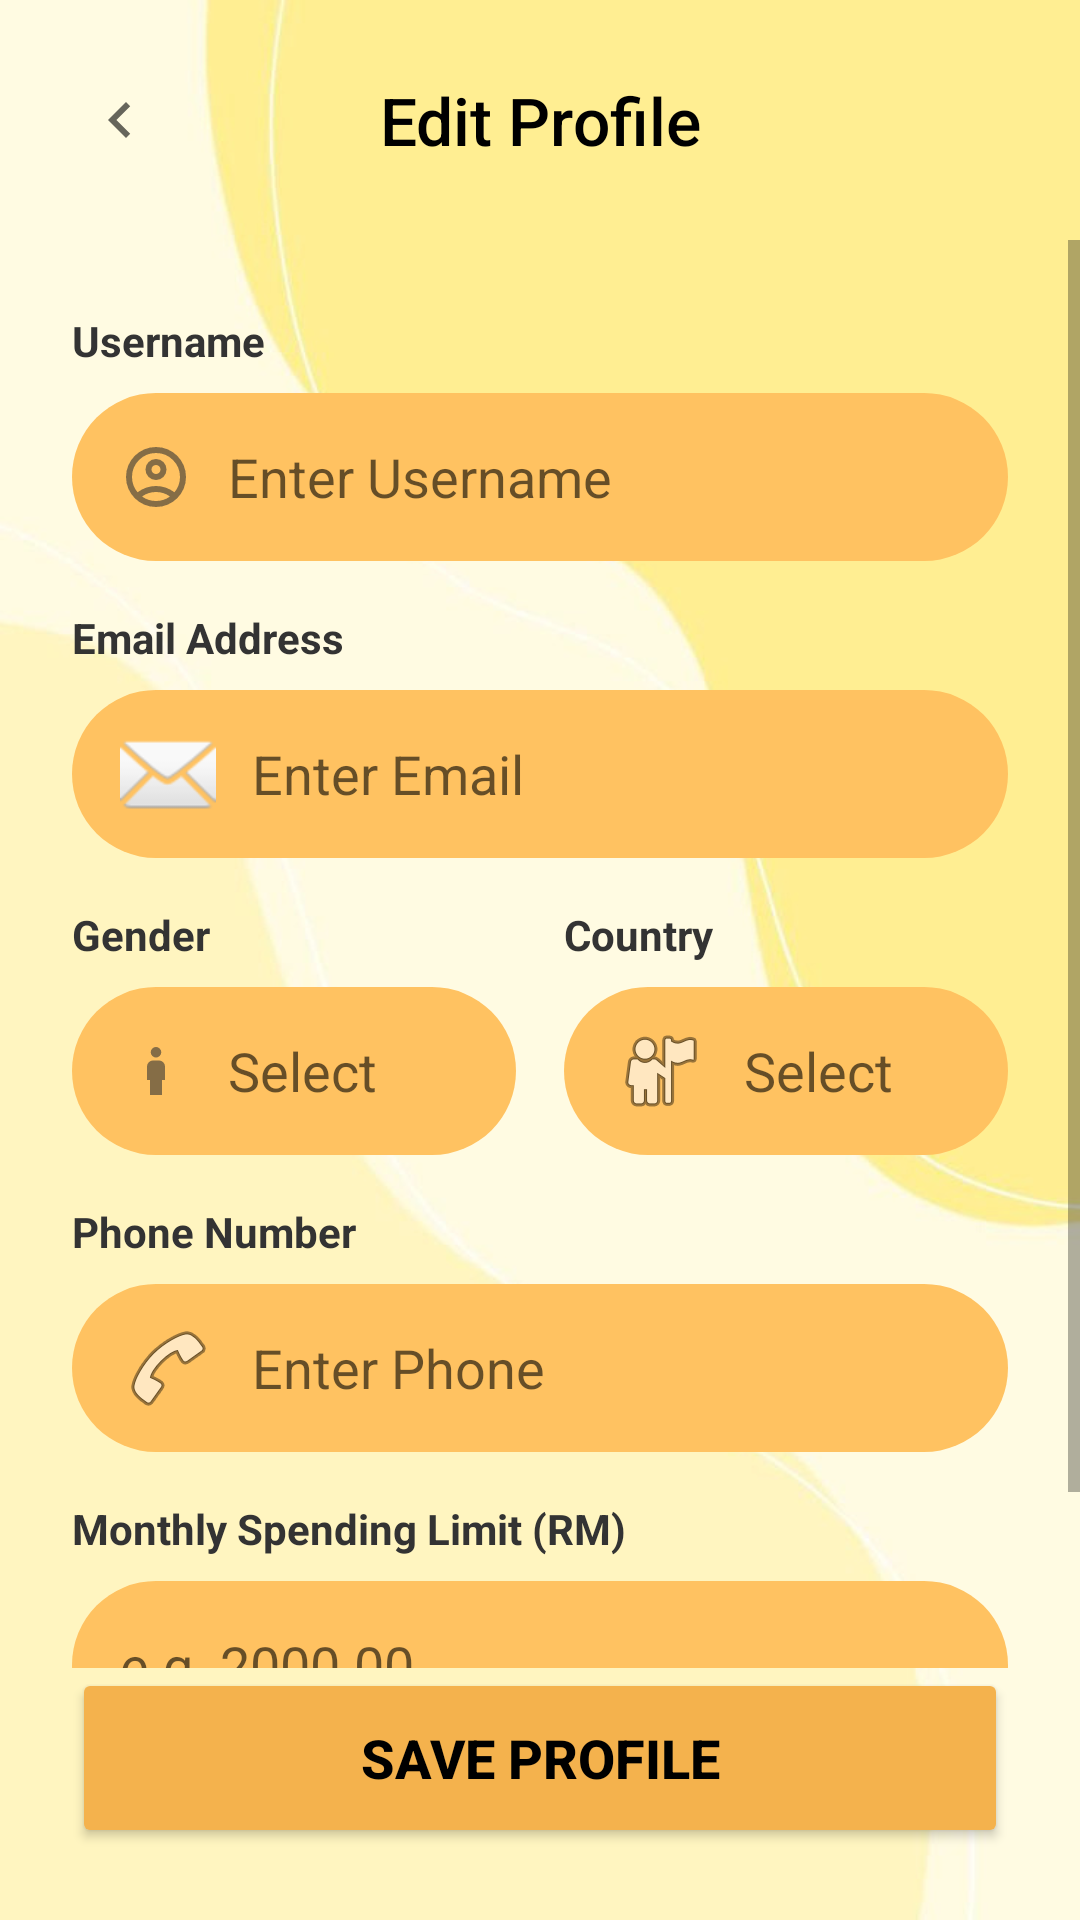

Layout XML and referenced resources for this Android screen:
<!-- AndroidManifest.xml: application theme Theme.ExpensifyTrackerDesign -->
<!-- res/layout/activity_editprofile.xml -->
<?xml version="1.0" encoding="utf-8"?>
<androidx.constraintlayout.widget.ConstraintLayout xmlns:android="http://schemas.android.com/apk/res/android"
    xmlns:app="http://schemas.android.com/apk/res-auto"
    xmlns:tools="http://schemas.android.com/tools"
    android:layout_width="match_parent"
    android:layout_height="match_parent"
    android:background="@drawable/bg_tracker"
    android:fitsSystemWindows="true"
    tools:context=".EditProfileActivity">

    
    <androidx.constraintlayout.widget.ConstraintLayout
        android:id="@+id/headerLayout"
        android:layout_width="match_parent"
        android:layout_height="wrap_content"
        android:padding="16dp"
        app:layout_constraintTop_toTopOf="parent">

        <ImageButton
            android:id="@+id/imageButton"
            android:layout_width="48dp"
            android:layout_height="48dp"
            android:background="?attr/selectableItemBackgroundBorderless"
            android:src="@drawable/ic_backarrow_name"
            app:layout_constraintBottom_toBottomOf="parent"
            app:layout_constraintStart_toStartOf="parent"
            app:layout_constraintTop_toTopOf="parent"
            app:tint="#000000" />

        <TextView
            android:id="@+id/textView5"
            android:layout_width="wrap_content"
            android:layout_height="wrap_content"
            android:fontFamily="sans-serif-medium"
            android:text="Edit Profile"
            android:textColor="#000000"
            android:textSize="22sp"
            app:layout_constraintBottom_toBottomOf="parent"
            app:layout_constraintEnd_toEndOf="parent"
            app:layout_constraintStart_toStartOf="parent"
            app:layout_constraintTop_toTopOf="parent" />

    </androidx.constraintlayout.widget.ConstraintLayout>

    <ScrollView
        android:layout_width="match_parent"
        android:layout_height="0dp"
        app:layout_constraintBottom_toTopOf="@id/btnSave"
        app:layout_constraintTop_toBottomOf="@id/headerLayout">

        <LinearLayout
            android:layout_width="match_parent"
            android:layout_height="wrap_content"
            android:orientation="vertical"
            android:padding="24dp">

            
            <TextView
                android:layout_width="wrap_content"
                android:layout_height="wrap_content"
                android:layout_marginBottom="8dp"
                android:text="Username"
                android:textColor="#333333"
                android:textStyle="bold" />

            <EditText
                android:id="@+id/usertxt"
                android:layout_width="match_parent"
                android:layout_height="56dp"
                android:layout_marginBottom="16dp"
                android:background="@drawable/input"
                android:drawableStart="@drawable/ic_action_name"
                android:drawablePadding="12dp"
                android:hint="Enter Username"
                android:inputType="textPersonName"
                android:paddingHorizontal="16dp"
                android:textColor="#000000" />

            
            <TextView
                android:layout_width="wrap_content"
                android:layout_height="wrap_content"
                android:layout_marginBottom="8dp"
                android:text="Email Address"
                android:textColor="#333333"
                android:textStyle="bold" />

            <EditText
                android:id="@+id/emailtxt"
                android:layout_width="match_parent"
                android:layout_height="56dp"
                android:layout_marginBottom="16dp"
                android:background="@drawable/input"
                android:drawableStart="@android:drawable/ic_dialog_email"
                android:drawablePadding="12dp"
                android:hint="Enter Email"
                android:inputType="textEmailAddress"
                android:paddingHorizontal="16dp"
                android:textColor="#000000" />

            
            <LinearLayout
                android:layout_width="match_parent"
                android:layout_height="wrap_content"
                android:baselineAligned="false"
                android:orientation="horizontal">

                <LinearLayout
                    android:layout_width="0dp"
                    android:layout_height="wrap_content"
                    android:layout_marginEnd="8dp"
                    android:layout_weight="1"
                    android:orientation="vertical">

                    <TextView
                        android:layout_width="wrap_content"
                        android:layout_height="wrap_content"
                        android:layout_marginBottom="8dp"
                        android:text="Gender"
                        android:textColor="#333333"
                        android:textStyle="bold" />

                    <AutoCompleteTextView
                        android:id="@+id/genderDropdown"
                        android:layout_width="match_parent"
                        android:layout_height="56dp"
                        android:layout_marginBottom="16dp"
                        android:background="@drawable/input"
                        android:drawableStart="@drawable/ic_gender_name"
                        android:drawablePadding="12dp"
                        android:hint="Select"
                        android:inputType="none"
                        android:paddingHorizontal="16dp"
                        android:textColor="#000000" />
                </LinearLayout>

                <LinearLayout
                    android:layout_width="0dp"
                    android:layout_height="wrap_content"
                    android:layout_marginStart="8dp"
                    android:layout_weight="1"
                    android:orientation="vertical">

                    <TextView
                        android:layout_width="wrap_content"
                        android:layout_height="wrap_content"
                        android:layout_marginBottom="8dp"
                        android:text="Country"
                        android:textColor="#333333"
                        android:textStyle="bold" />

                    <AutoCompleteTextView
                        android:id="@+id/countryDropdown"
                        android:layout_width="match_parent"
                        android:layout_height="56dp"
                        android:layout_marginBottom="16dp"
                        android:background="@drawable/input"
                        android:drawableStart="@android:drawable/ic_menu_myplaces"
                        android:drawablePadding="12dp"
                        android:hint="Select"
                        android:paddingHorizontal="16dp"
                        android:textColor="#000000" />
                </LinearLayout>
            </LinearLayout>

            
            <TextView
                android:layout_width="wrap_content"
                android:layout_height="wrap_content"
                android:layout_marginBottom="8dp"
                android:text="Phone Number"
                android:textColor="#333333"
                android:textStyle="bold" />

            <EditText
                android:id="@+id/editPhone"
                android:layout_width="match_parent"
                android:layout_height="56dp"
                android:layout_marginBottom="16dp"
                android:background="@drawable/input"
                android:drawableStart="@android:drawable/ic_menu_call"
                android:drawablePadding="12dp"
                android:hint="Enter Phone"
                android:inputType="phone"
                android:paddingHorizontal="16dp"
                android:textColor="#000000" />

            
            <TextView
                android:layout_width="wrap_content"
                android:layout_height="wrap_content"
                android:layout_marginBottom="8dp"
                android:text="Monthly Spending Limit (RM)"
                android:textColor="#333333"
                android:textStyle="bold" />

            <EditText
                android:id="@+id/editSpendingLimit"
                android:layout_width="match_parent"
                android:layout_height="56dp"
                android:layout_marginBottom="16dp"
                android:background="@drawable/input"
                android:drawableStart="@drawable/ic_money_name"
                android:drawablePadding="12dp"
                android:hint="e.g. 2000.00"
                android:inputType="numberDecimal"
                android:paddingHorizontal="16dp"
                android:textColor="#000000" />

        </LinearLayout>
    </ScrollView>

    <com.google.android.material.button.MaterialButton
        android:id="@+id/btnSave"
        android:layout_width="match_parent"
        android:layout_height="60dp"
        android:layout_margin="24dp"
        android:backgroundTint="#F4B24D"
        android:text="Save Profile"
        android:textColor="#000000"
        android:textSize="18sp"
        android:textStyle="bold"
        app:cornerRadius="12dp"
        app:layout_constraintBottom_toBottomOf="parent" />

</androidx.constraintlayout.widget.ConstraintLayout>
<!-- resources referenced by this layout -->
<resources>
  <!-- drawable bg_tracker: png bitmap (drawable, 173204 bytes) -->
  <!-- drawable ic_action_name (drawable-anydpi) -->
  <vector xmlns:android="http://schemas.android.com/apk/res/android"
      android:width="24dp"
      android:height="24dp"
      android:viewportWidth="960"
      android:viewportHeight="960"
      android:tint="#333333"
      android:alpha="0.6">
    <path
        android:fillColor="@android:color/white"
        android:pathData="M234,684Q285,645 348,622.5Q411,600 480,600Q549,600 612,622.5Q675,645 726,684Q761,643 780.5,591Q800,539 800,480Q800,347 706.5,253.5Q613,160 480,160Q347,160 253.5,253.5Q160,347 160,480Q160,539 179.5,591Q199,643 234,684ZM380.5,479.5Q340,439 340,380Q340,321 380.5,280.5Q421,240 480,240Q539,240 579.5,280.5Q620,321 620,380Q620,439 579.5,479.5Q539,520 480,520Q421,520 380.5,479.5ZM480,880Q397,880 324,848.5Q251,817 197,763Q143,709 111.5,636Q80,563 80,480Q80,397 111.5,324Q143,251 197,197Q251,143 324,111.5Q397,80 480,80Q563,80 636,111.5Q709,143 763,197Q817,251 848.5,324Q880,397 880,480Q880,563 848.5,636Q817,709 763,763Q709,817 636,848.5Q563,880 480,880ZM580,784.5Q627,769 666,740Q627,711 580,695.5Q533,680 480,680Q427,680 380,695.5Q333,711 294,740Q333,769 380,784.5Q427,800 480,800Q533,800 580,784.5ZM523,423Q540,406 540,380Q540,354 523,337Q506,320 480,320Q454,320 437,337Q420,354 420,380Q420,406 437,423Q454,440 480,440Q506,440 523,423ZM480,380Q480,380 480,380Q480,380 480,380Q480,380 480,380Q480,380 480,380Q480,380 480,380Q480,380 480,380Q480,380 480,380Q480,380 480,380ZM480,740Q480,740 480,740Q480,740 480,740Q480,740 480,740Q480,740 480,740Q480,740 480,740Q480,740 480,740Q480,740 480,740Q480,740 480,740Z"/>
  </vector>
  <!-- drawable ic_backarrow_name (drawable-anydpi) -->
  <vector xmlns:android="http://schemas.android.com/apk/res/android"
      android:width="24dp"
      android:height="24dp"
      android:viewportWidth="960"
      android:viewportHeight="960"
      android:tint="#333333"
      android:alpha="0.6"
      android:autoMirrored="true">
    <path
        android:fillColor="@android:color/white"
        android:pathData="M560,720L320,480L560,240L616,296L432,480L616,664L560,720Z"/>
  </vector>
  <!-- drawable ic_gender_name (drawable-anydpi) -->
  <vector xmlns:android="http://schemas.android.com/apk/res/android"
      android:width="24dp"
      android:height="24dp"
      android:viewportWidth="960"
      android:viewportHeight="960"
      android:tint="#333333"
      android:alpha="0.6">
    <path
        android:fillColor="@android:color/white"
        android:pathData="M430.5,279.5Q410,259 410,230Q410,201 430.5,180.5Q451,160 480,160Q509,160 529.5,180.5Q550,201 550,230Q550,259 529.5,279.5Q509,300 480,300Q451,300 430.5,279.5ZM400,800L400,600L360,600L360,420Q360,387 383.5,363.5Q407,340 440,340L520,340Q553,340 576.5,363.5Q600,387 600,420L600,600L560,600L560,800L400,800Z"/>
  </vector>
  <!-- drawable input (drawable) -->
  <?xml version="1.0" encoding="utf-8"?>
  <shape xmlns:android="http://schemas.android.com/apk/res/android">
      <solid android:color="#FFC261"/>
      <corners
          android:topLeftRadius="30dp"
          android:topRightRadius="30dp"
          android:bottomLeftRadius="30dp"
          android:bottomRightRadius="30dp"/>
  </shape>
  <style name="Theme.ExpensifyTrackerDesign" parent="Base.Theme.ExpensifyTrackerDesign" />
  <style name="Base.Theme.ExpensifyTrackerDesign" parent="Theme.MaterialComponents.DayNight.NoActionBar">
          <item name="android:windowActivityTransitions">true</item>
          <item name="android:windowContentTransitions">true</item>
          <item name="android:windowSharedElementEnterTransition">@android:transition/move</item>
          <item name="android:windowSharedElementExitTransition">@android:transition/move</item>
  
          
          <item name="materialButtonStyle">@style/Widget.AppCompat.Button</item>
  
      </style>
</resources>
